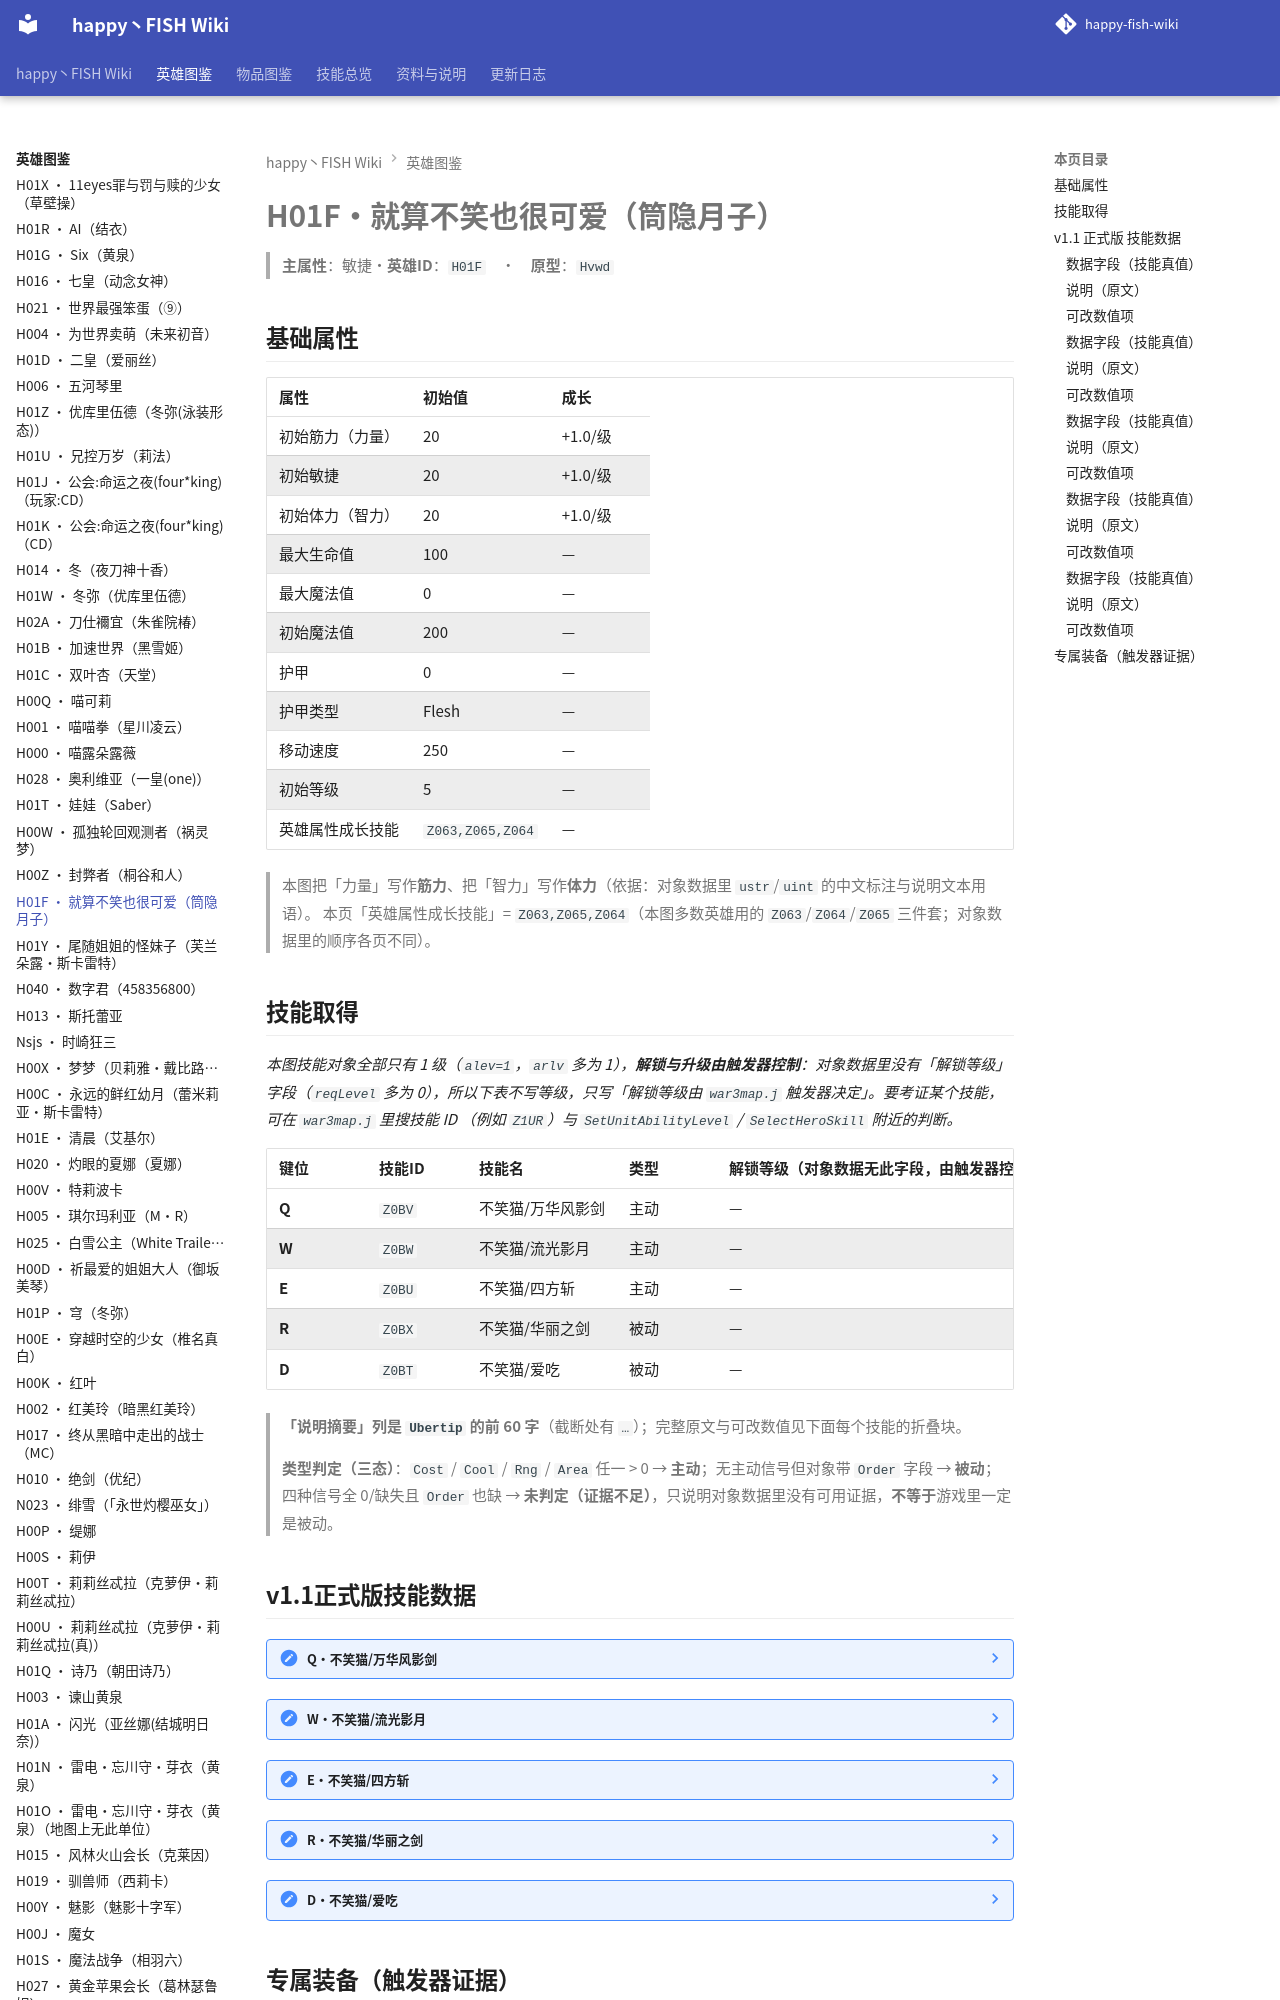

repository: slasher233/happy-fish-sao-wiki · page: heroes/就算不笑也很可爱/index.html · generator: mkdocs

# H01F · 就算不笑也很可爱（筒隐月子）

> **主属性**：敏捷　·　**英雄 ID**：`H01F`　·　**原型**：`Hvwd`

## 基础属性

| 属性 | 初始值 | 成长 |
| --- | --- | --- |
| 初始筋力（力量） | 20 | +1.0 / 级 |
| 初始敏捷 | 20 | +1.0 / 级 |
| 初始体力（智力） | 20 | +1.0 / 级 |
| 最大生命值 | 100 | — |
| 最大魔法值 | 0 | — |
| 初始魔法值 | 200 | — |
| 护甲 | 0 | — |
| 护甲类型 | Flesh | — |
| 移动速度 | 250 | — |
| 初始等级 | 5 | — |
| 英雄属性成长技能 | `Z063,Z065,Z064` | — |


> 本图把「力量」写作**筋力**、把「智力」写作**体力**（依据：对象数据里 `ustr`/`uint` 的中文标注与说明文本用语）。
> 本页「英雄属性成长技能」= `Z063,Z065,Z064`（本图多数英雄用的 `Z063`/`Z064`/`Z065` 三件套；对象数据里的顺序各页不同）。

## 技能取得

_本图技能对象全部只有 1 级（`alev=1`，`arlv` 多为 1），**解锁与升级由触发器控制**：对象数据里没有「解锁等级」字段（`reqLevel` 多为 0），所以下表不写等级，只写「解锁等级由 `war3map.j` 触发器决定」。要考证某个技能，可在 `war3map.j` 里搜技能 ID （例如 `Z1UR`）与 `SetUnitAbilityLevel` / `SelectHeroSkill` 附近的判断。_

| 键位 | 技能 ID | 技能名 | 类型 | 解锁等级（对象数据无此字段，由触发器控制） | 说明摘要 |
| --- | --- | --- | --- | --- | --- |
| **Q** | `Z0BV` | 不笑猫/万华风影剑 | 主动 | — | 如风一样的剑法,有效快速对敌人造成伤害 / 效果:对敌人造成敏捷×108.85的伤害! / 伤害类型:混乱伤害 / CD间隔:12 |
| **W** | `Z0BW` | 不笑猫/流光影月 | 主动 | — | 打破一切寂静的气息,自己像月亮一样,在黑暗中闪耀光芒 / 效果:将敌人击飞升天,并造成连续伤害(敏捷x1.78)飞行中无法…（完整说明见下面技能数据块） |
| **E** | `Z0BU` | 不笑猫/四方斩 | 主动 | — | 在周围的附近快速形成一个四方剑影,然而对四方阵里面的敌人造成剧大痛处 / 能力:在四方斩里的敌人造成持续349.84固定和…（完整说明见下面技能数据块） |
| **R** | `Z0BX` | 不笑猫/华丽之剑 | 被动 | — | 拥有月亮之称的剑法使用者,SAO最原初的数据,又被称月影之剑的能力 / 能力:攻击敌人时,额外带敏捷x31的伤害 / 伤害类…（完整说明见下面技能数据块） |
| **D** | `Z0BT` | 不笑猫/爱吃 | 被动 | — | 拥有和其他玩家不同的天赋能力,也来意不明 / 能力:所有药水的加成或者急救护士,降临天使,女神的血液都会有加成20%的恢…（完整说明见下面技能数据块） |


> **「说明摘要」列是 `Ubertip` 的前 60 字**（截断处有 `…`）；完整原文与可改数值见下面每个技能的折叠块。

> **类型判定（三态）**：`Cost` / `Cool` / `Rng` / `Area` 任一 > 0 → **主动**；无主动信号但对象带 `Order` 字段 → **被动**；四种信号全 0/缺失且 `Order` 也缺 → **未判定（证据不足）**，只说明对象数据里没有可用证据，**不等于**游戏里一定是被动。
